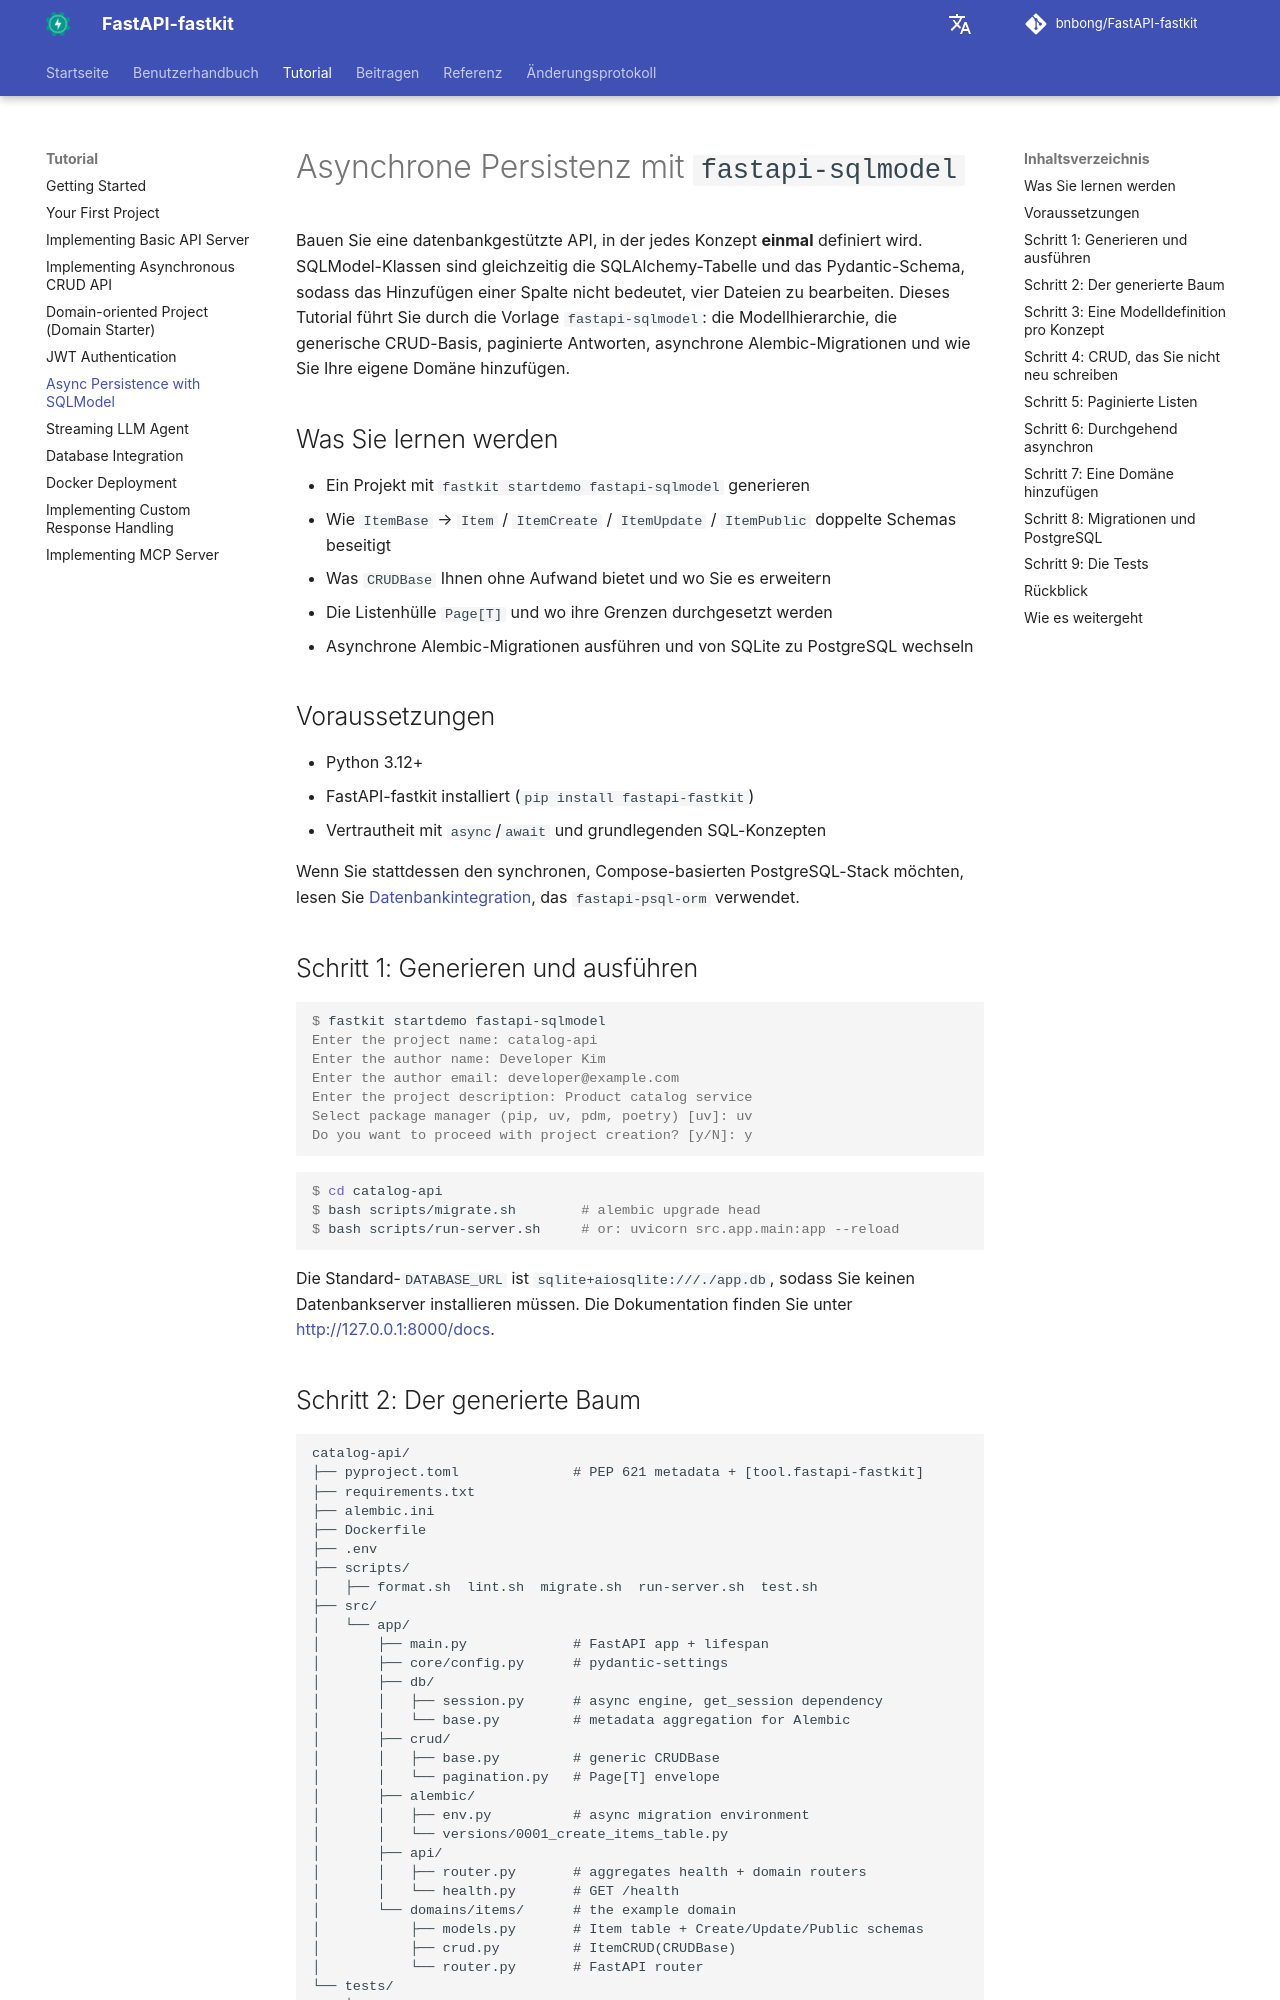

repository: bnbong/FastAPI-fastkit · page: de/tutorial/sqlmodel/index.html · generator: mkdocs

# Asynchrone Persistenz mit `fastapi-sqlmodel`

Bauen Sie eine datenbankgestützte API, in der jedes Konzept **einmal** definiert wird. SQLModel-Klassen sind gleichzeitig die SQLAlchemy-Tabelle und das Pydantic-Schema, sodass das Hinzufügen einer Spalte nicht bedeutet, vier Dateien zu bearbeiten. Dieses Tutorial führt Sie durch die Vorlage `fastapi-sqlmodel`: die Modellhierarchie, die generische CRUD-Basis, paginierte Antworten, asynchrone Alembic-Migrationen und wie Sie Ihre eigene Domäne hinzufügen.

## Was Sie lernen werden

- Ein Projekt mit `fastkit startdemo fastapi-sqlmodel` generieren
- Wie `ItemBase` → `Item` / `ItemCreate` / `ItemUpdate` / `ItemPublic` doppelte Schemas beseitigt
- Was `CRUDBase` Ihnen ohne Aufwand bietet und wo Sie es erweitern
- Die Listenhülle `Page[T]` und wo ihre Grenzen durchgesetzt werden
- Asynchrone Alembic-Migrationen ausführen und von SQLite zu PostgreSQL wechseln

## Voraussetzungen

- Python 3.12+
- FastAPI-fastkit installiert (`pip install fastapi-fastkit`)
- Vertrautheit mit `async`/`await` und grundlegenden SQL-Konzepten

Wenn Sie stattdessen den synchronen, Compose-basierten PostgreSQL-Stack möchten, lesen Sie [Datenbankintegration](database-integration.md), das `fastapi-psql-orm` verwendet.

## Schritt 1: Generieren und ausführen

```console
$ fastkit startdemo fastapi-sqlmodel
Enter the project name: catalog-api
Enter the author name: Developer Kim
Enter the author email: developer@example.com
Enter the project description: Product catalog service
Select package manager (pip, uv, pdm, poetry) [uv]: uv
Do you want to proceed with project creation? [y/N]: y
```

```console
$ cd catalog-api
$ bash scripts/migrate.sh        # alembic upgrade head
$ bash scripts/run-server.sh     # or: uvicorn src.app.main:app --reload
```

Die Standard-`DATABASE_URL` ist `sqlite+aiosqlite:///./app.db`, sodass Sie keinen Datenbankserver installieren müssen. Die Dokumentation finden Sie unter <http://127.0.0.1:8000/docs>.
